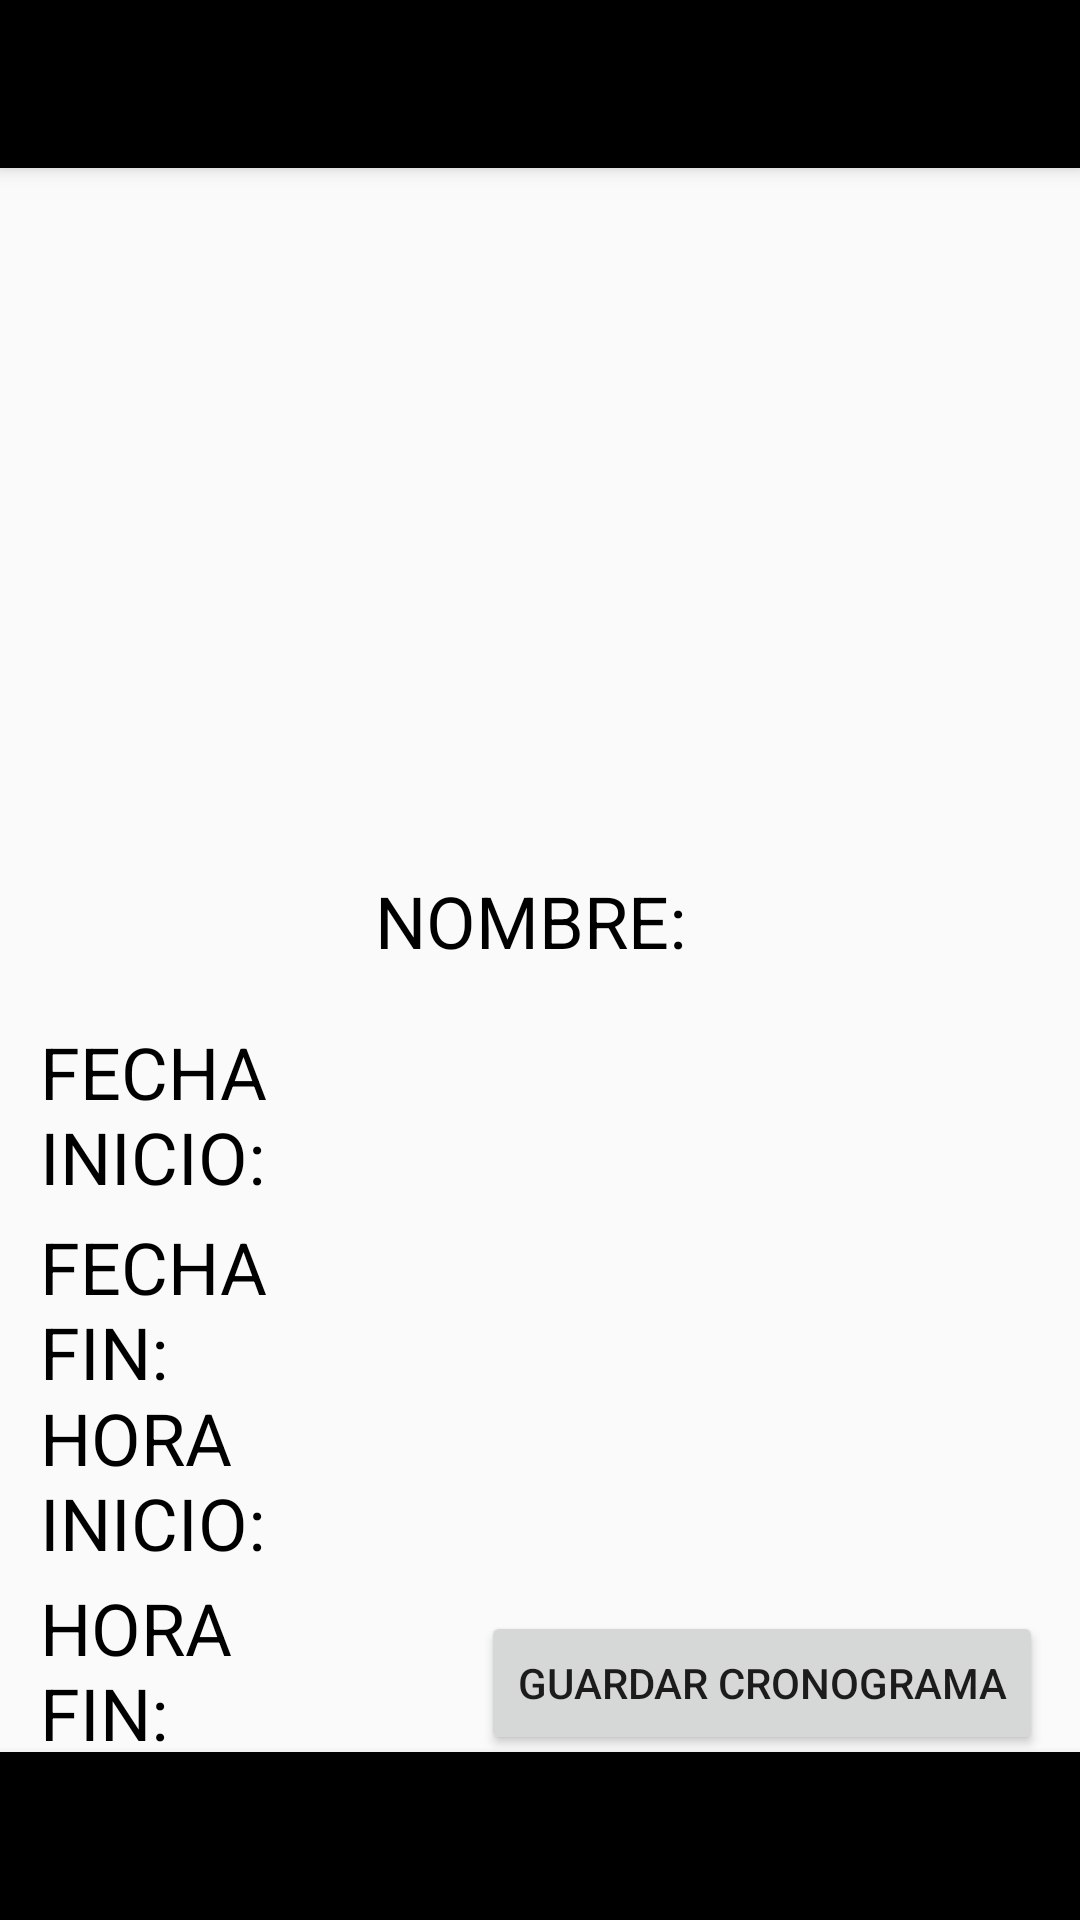

Here is an Android app screen rendered from its layout file. Give the layout XML and the strings, colors and styles it references.
<!-- AndroidManifest.xml: application theme Theme.AppCompat.DayNight.NoActionBar -->
<!-- res/layout/activity_crear_cronograma.xml -->
<?xml version="1.0" encoding="utf-8"?>
<androidx.constraintlayout.widget.ConstraintLayout xmlns:android="http://schemas.android.com/apk/res/android"
    xmlns:app="http://schemas.android.com/apk/res-auto"
    xmlns:tools="http://schemas.android.com/tools"
    android:layout_width="match_parent"
    android:layout_height="match_parent"
    tools:context=".crear_cronograma">

    <androidx.appcompat.widget.Toolbar
        android:id="@+id/toolbar20"
        android:layout_width="match_parent"
        android:layout_height="?attr/actionBarSize"
        android:background="@color/black"
        android:elevation="4dp"
        android:theme="@style/ThemeOverlay.AppCompat.Dark.ActionBar"
        app:layout_constraintBottom_toBottomOf="parent"
        app:layout_constraintTop_toTopOf="parent"
        app:layout_constraintVertical_bias="1.0"
        tools:layout_editor_absoluteX="16dp" />

    <androidx.appcompat.widget.Toolbar
        android:id="@+id/toolbar21"
        android:layout_width="match_parent"
        android:layout_height="?attr/actionBarSize"
        android:background="@color/black"
        android:elevation="4dp"
        android:theme="@style/ThemeOverlay.AppCompat.Dark.ActionBar"
        app:layout_constraintBottom_toBottomOf="parent"
        app:layout_constraintTop_toTopOf="parent"
        app:layout_constraintVertical_bias="0.0"
        tools:layout_editor_absoluteX="-16dp" />

    <ImageView
        android:id="@+id/imageView5"
        android:layout_width="243dp"
        android:layout_height="175dp"
        app:layout_constraintBottom_toBottomOf="parent"
        app:layout_constraintEnd_toEndOf="parent"
        app:layout_constraintStart_toStartOf="parent"
        app:layout_constraintTop_toTopOf="parent"
        app:layout_constraintVertical_bias="0.188"
        app:srcCompat="@drawable/enero" />

    <TextView
        android:id="@+id/textView21"
        android:layout_width="110dp"
        android:layout_height="59dp"
        android:text="NOMBRE:"
        android:textColor="#000000"
        android:textSize="24sp"
        app:layout_constraintBottom_toBottomOf="parent"
        app:layout_constraintEnd_toEndOf="parent"
        app:layout_constraintStart_toStartOf="parent"
        app:layout_constraintTop_toTopOf="parent" />

    <TextView
        android:id="@+id/textView22"
        android:layout_width="110dp"
        android:layout_height="59dp"
        android:text="FECHA INICIO:"
        android:textColor="#000000"
        android:textSize="24sp"
        app:layout_constraintBottom_toBottomOf="parent"
        app:layout_constraintEnd_toEndOf="parent"
        app:layout_constraintHorizontal_bias="0.053"
        app:layout_constraintStart_toStartOf="parent"
        app:layout_constraintTop_toTopOf="parent"
        app:layout_constraintVertical_bias="0.587" />

    <TextView
        android:id="@+id/textView24"
        android:layout_width="110dp"
        android:layout_height="59dp"
        android:text="HORA INICIO:"
        android:textColor="#000000"
        android:textSize="24sp"
        app:layout_constraintBottom_toBottomOf="parent"
        app:layout_constraintEnd_toEndOf="parent"
        app:layout_constraintHorizontal_bias="0.053"
        app:layout_constraintStart_toStartOf="parent"
        app:layout_constraintTop_toTopOf="parent"
        app:layout_constraintVertical_bias="0.797" />

    <TextView
        android:id="@+id/textView25"
        android:layout_width="110dp"
        android:layout_height="59dp"
        android:text="HORA FIN:"
        android:textColor="#000000"
        android:textSize="24sp"
        app:layout_constraintBottom_toBottomOf="parent"
        app:layout_constraintEnd_toEndOf="parent"
        app:layout_constraintHorizontal_bias="0.053"
        app:layout_constraintStart_toStartOf="parent"
        app:layout_constraintTop_toTopOf="parent"
        app:layout_constraintVertical_bias="0.906" />

    <TextView
        android:id="@+id/textView23"
        android:layout_width="110dp"
        android:layout_height="59dp"
        android:text="FECHA FIN:"
        android:textColor="#000000"
        android:textSize="24sp"
        app:layout_constraintBottom_toBottomOf="parent"
        app:layout_constraintEnd_toEndOf="parent"
        app:layout_constraintHorizontal_bias="0.053"
        app:layout_constraintStart_toStartOf="parent"
        app:layout_constraintTop_toTopOf="parent"
        app:layout_constraintVertical_bias="0.699" />

    <Button
        android:id="@+id/btncrono"
        android:layout_width="wrap_content"
        android:layout_height="wrap_content"
        android:text="guardar cronograma"
        app:layout_constraintBottom_toBottomOf="parent"
        app:layout_constraintEnd_toEndOf="parent"
        app:layout_constraintHorizontal_bias="0.928"
        app:layout_constraintStart_toStartOf="parent"
        app:layout_constraintTop_toTopOf="parent"
        app:layout_constraintVertical_bias="0.907" />
</androidx.constraintlayout.widget.ConstraintLayout>
<!-- resources referenced by this layout -->
<resources>

  <!-- not gathered from this repository: default colours our renderer supplied (Android Studio template values) -->
  <color name="black">#FF000000</color>
</resources>
